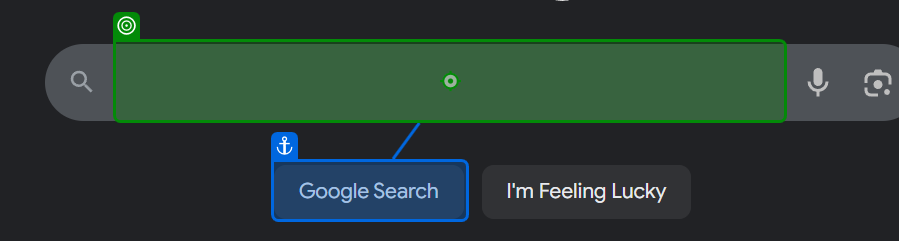
Task: Automating Webpage
Workflow: ~Main

Step 1: type "Colombo Tempreature [k(Enter)]" into the text box in window 'Google' (chrome.exe)

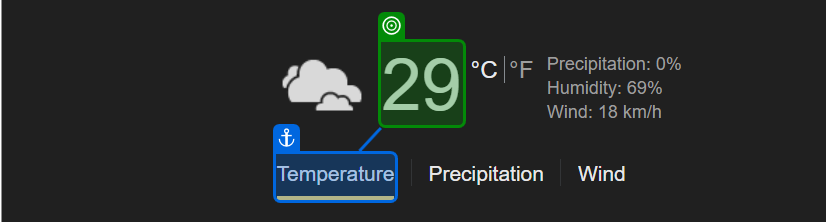
Step 2: get-text from the element 'wob_tm' in window 'colombo weather - Google Search' (chrome.exe)

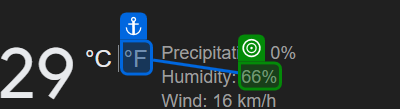
Step 3: get-text from the element 'wob_hm' in window 'Colombo Tempreature - Google Search' (chrome.exe)

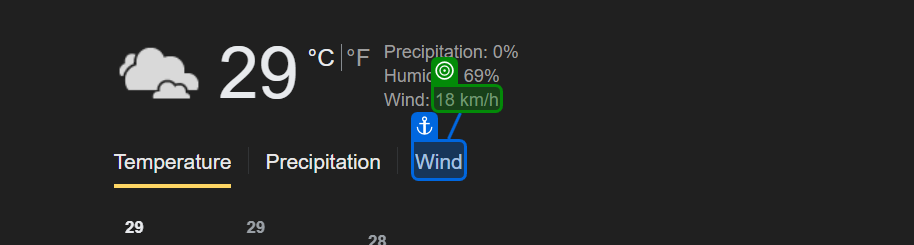
Step 4: get-text from the element 'wob_ws' in window 'colombo weather - Google Search' (chrome.exe)

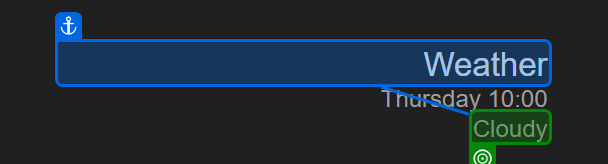
Step 5: get-text from the element 'wob_dc' in window 'colombo weather - Google Search' (chrome.exe)
